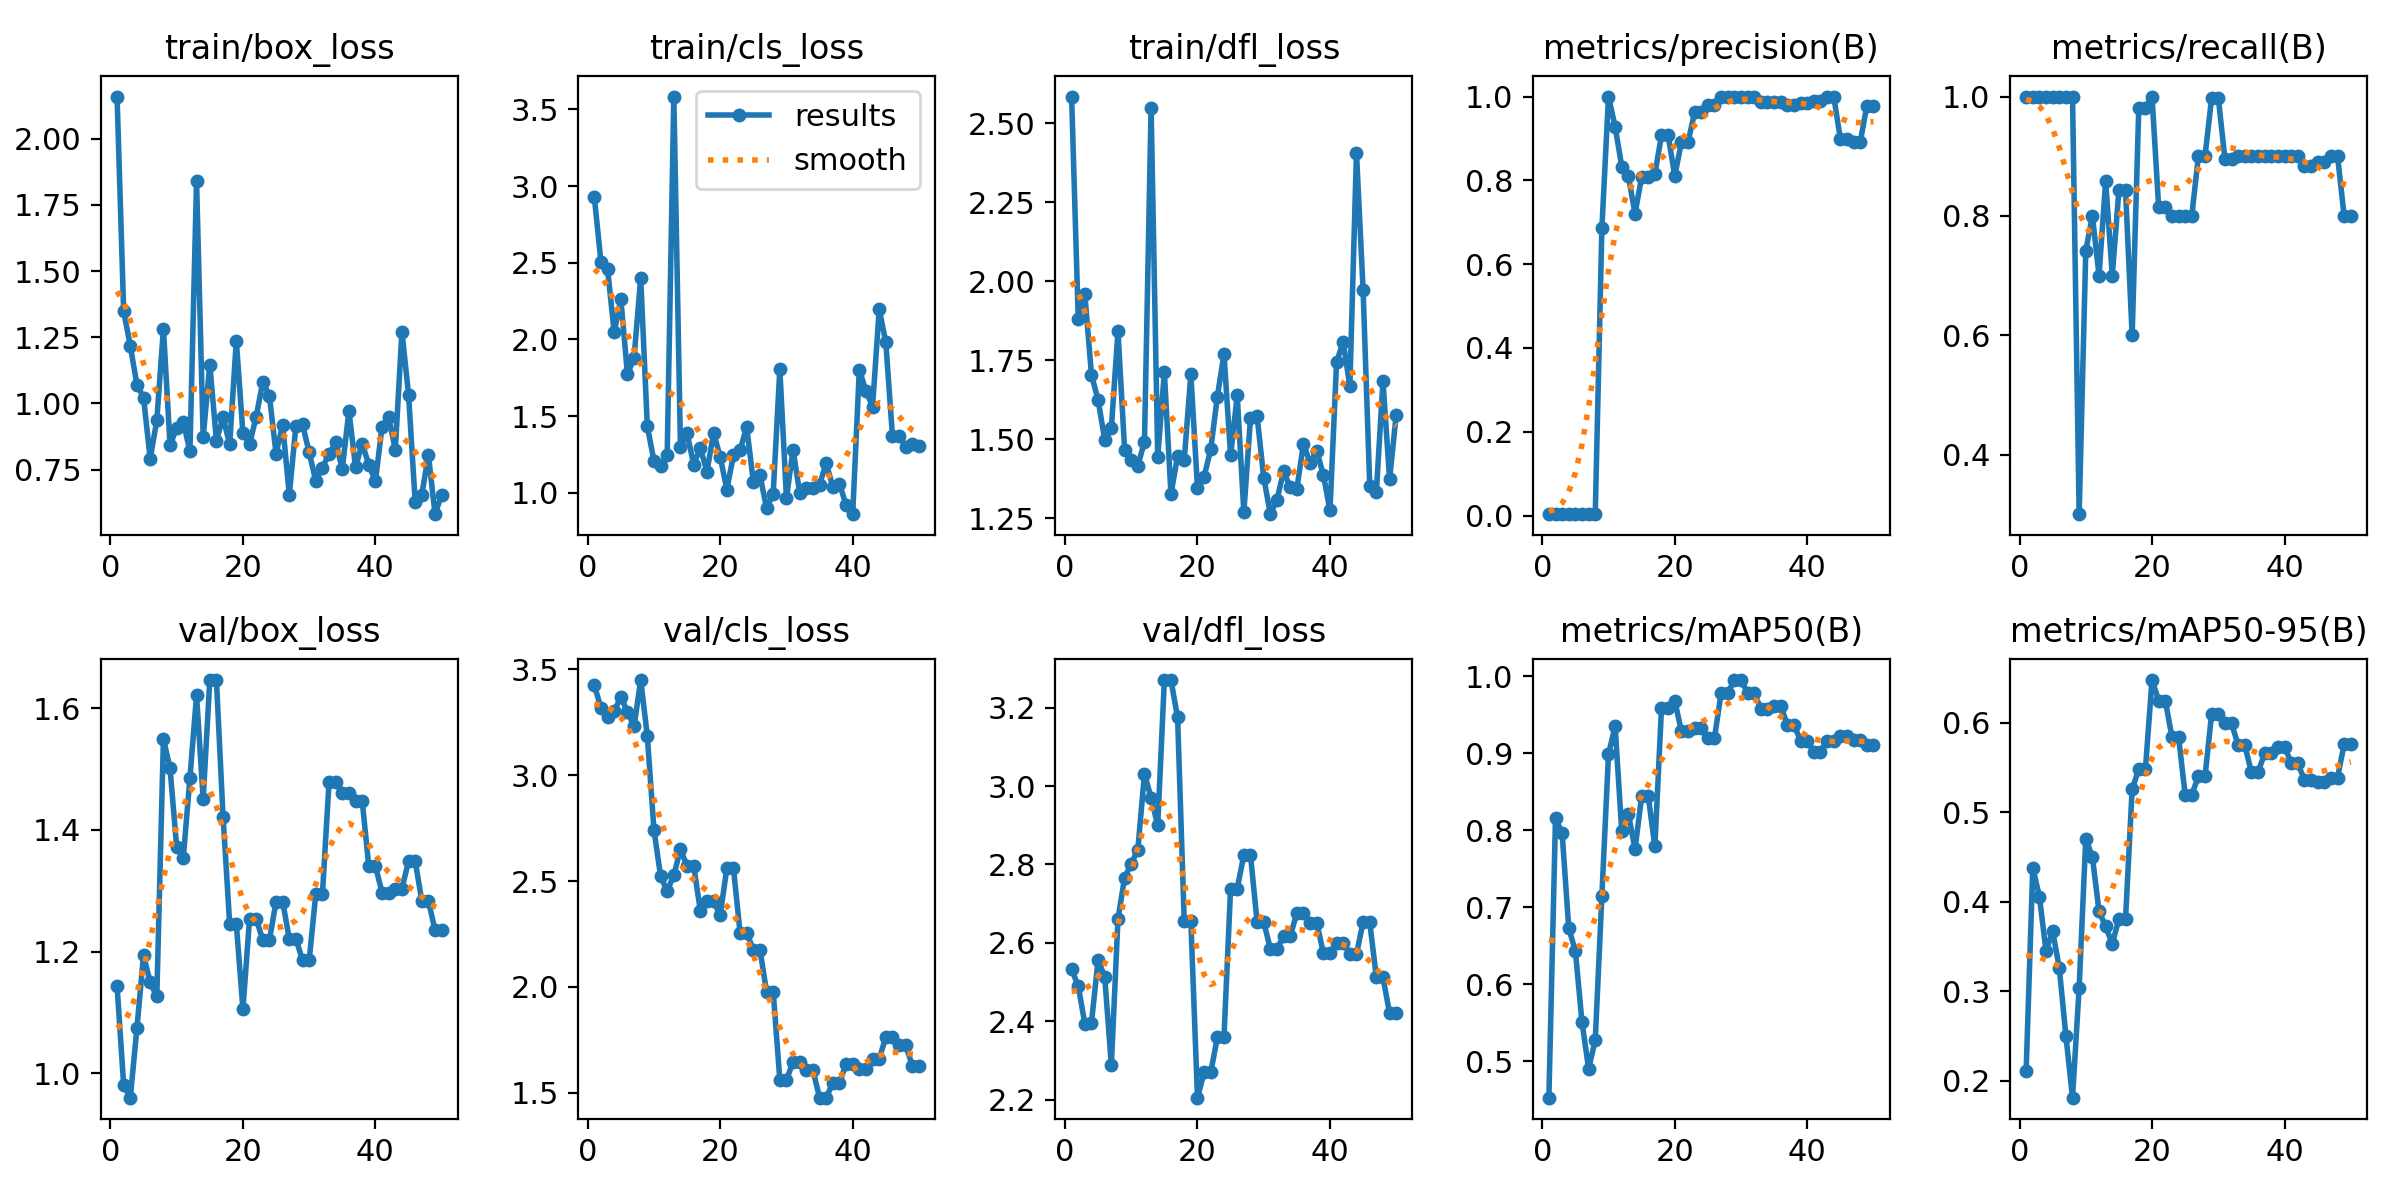

Values plotted in this chart, from the file beside it:
epoch, time, train/box_loss, train/cls_loss, train/dfl_loss, metrics/precision(B), metrics/recall(B), metrics/mAP50(B), metrics/mAP50-95(B), val/box_loss, val/cls_loss, val/dfl_loss, lr/pg0, lr/pg1, lr/pg2
1, 18.17, 2.159, 2.928, 2.585, 0.00333, 1, 0.4527, 0.2115, 1.144, 3.424, 2.533, 6e-05, 6e-05, 6e-05
2, 31.03, 1.348, 2.507, 1.881, 0.00333, 1, 0.8161, 0.4378, 0.9806, 3.318, 2.49, 0.0001372, 0.0001372, 0.0001372
3, 40.87, 1.217, 2.459, 1.959, 0.00333, 1, 0.796, 0.4058, 0.9599, 3.273, 2.394, 0.0002113, 0.0002113, 0.0002113
4, 52.17, 1.071, 2.047, 1.703, 0.00333, 1, 0.6729, 0.345, 1.074, 3.302, 2.397, 0.0002822, 0.0002822, 0.0002822
5, 63.15, 1.022, 2.264, 1.624, 0.00333, 1, 0.6432, 0.3674, 1.194, 3.369, 2.557, 0.0003499, 0.0003499, 0.0003499
6, 73.88, 0.7911, 1.773, 1.498, 0.00333, 1, 0.5506, 0.326, 1.149, 3.299, 2.513, 0.0004145, 0.0004145, 0.0004145
7, 84.76, 0.9361, 1.882, 1.535, 0.00333, 1, 0.4903, 0.2503, 1.126, 3.23, 2.289, 0.0004758, 0.0004758, 0.0004758
8, 95.14, 1.282, 2.4, 1.841, 0.00333, 1, 0.5273, 0.1812, 1.549, 3.449, 2.661, 0.0005341, 0.0005341, 0.0005341
9, 105.6, 0.8429, 1.434, 1.467, 0.6857, 0.3, 0.7148, 0.3042, 1.501, 3.185, 2.767, 0.0005891, 0.0005891, 0.0005891
10, 116.5, 0.9068, 1.208, 1.434, 1, 0.7415, 0.899, 0.4704, 1.371, 2.742, 2.801, 0.000641, 0.000641, 0.000641
11, 128, 0.9302, 1.175, 1.416, 0.9281, 0.8, 0.935, 0.4498, 1.354, 2.523, 2.838, 0.0006897, 0.0006897, 0.0006897
12, 139.8, 0.8191, 1.25, 1.492, 0.8329, 0.7, 0.7987, 0.3891, 1.485, 2.452, 3.031, 0.0007353, 0.0007353, 0.0007353
13, 151.8, 1.839, 3.584, 2.548, 0.8106, 0.8581, 0.8213, 0.3724, 1.621, 2.529, 2.97, 0.0007776, 0.0007776, 0.0007776
14, 162.8, 0.8723, 1.302, 1.444, 0.7205, 0.7, 0.7751, 0.3529, 1.451, 2.65, 2.9, 0.0008169, 0.0008169, 0.0008169
15, 174.1, 1.146, 1.389, 1.712, 0.8078, 0.8428, 0.844, 0.3806, 1.646, 2.572, 3.27, 0.0008529, 0.0008529, 0.0008529
16, 185.4, 0.8594, 1.185, 1.326, 0.8078, 0.8428, 0.844, 0.3806, 1.646, 2.572, 3.27, 0.0008858, 0.0008858, 0.0008858
17, 197, 0.9473, 1.293, 1.447, 0.8155, 0.6, 0.779, 0.5256, 1.422, 2.361, 3.175, 0.0009155, 0.0009155, 0.0009155
18, 212.3, 0.8453, 1.138, 1.434, 0.9074, 0.9813, 0.9586, 0.5479, 1.246, 2.404, 2.656, 0.000942, 0.000942, 0.000942
19, 225.2, 1.237, 1.391, 1.705, 0.9074, 0.9813, 0.9586, 0.5479, 1.246, 2.404, 2.656, 0.0009654, 0.0009654, 0.0009654
20, 237.1, 0.8878, 1.235, 1.346, 0.8107, 1, 0.9683, 0.6474, 1.105, 2.34, 2.206, 0.0009856, 0.0009856, 0.0009856
21, 248.4, 0.8464, 1.022, 1.381, 0.8905, 0.8147, 0.9285, 0.6246, 1.254, 2.56, 2.27, 0.001003, 0.001003, 0.001003
22, 259.7, 0.9496, 1.245, 1.467, 0.8905, 0.8147, 0.9285, 0.6246, 1.254, 2.56, 2.27, 0.001017, 0.001017, 0.001017
23, 272, 1.082, 1.277, 1.635, 0.9627, 0.8, 0.9325, 0.5842, 1.219, 2.257, 2.359, 0.001027, 0.001027, 0.001027
24, 283.4, 1.029, 1.43, 1.768, 0.9627, 0.8, 0.9325, 0.5842, 1.219, 2.257, 2.359, 0.001035, 0.001035, 0.001035
25, 295.9, 0.8106, 1.073, 1.449, 0.9791, 0.8, 0.9198, 0.5196, 1.282, 2.175, 2.738, 0.001039, 0.001039, 0.001039
26, 308.6, 0.9189, 1.117, 1.638, 0.9791, 0.8, 0.9198, 0.5196, 1.282, 2.175, 2.738, 0.00101, 0.00101, 0.00101
27, 331.2, 0.6545, 0.8987, 1.269, 0.9977, 0.9, 0.9783, 0.5399, 1.221, 1.978, 2.824, 0.0009704, 0.0009704, 0.0009704
28, 350.9, 0.9159, 0.9952, 1.566, 0.9977, 0.9, 0.9783, 0.5399, 1.221, 1.978, 2.824, 0.0009308, 0.0009308, 0.0009308
29, 364.5, 0.9206, 1.806, 1.572, 1, 0.9981, 0.995, 0.6097, 1.186, 1.562, 2.654, 0.0008912, 0.0008912, 0.0008912
30, 376.9, 0.8153, 0.9682, 1.378, 1, 0.9981, 0.995, 0.6097, 1.186, 1.562, 2.654, 0.0008516, 0.0008516, 0.0008516
31, 389.2, 0.7064, 1.279, 1.262, 1, 0.896, 0.9783, 0.599, 1.295, 1.646, 2.585, 0.000812, 0.000812, 0.000812
32, 402.5, 0.7579, 1, 1.308, 1, 0.896, 0.9783, 0.599, 1.295, 1.646, 2.585, 0.0007724, 0.0007724, 0.0007724
33, 414.8, 0.8091, 1.033, 1.398, 0.9868, 0.9, 0.9575, 0.5749, 1.478, 1.606, 2.618, 0.0007328, 0.0007328, 0.0007328
34, 425.4, 0.8528, 1.029, 1.348, 0.9868, 0.9, 0.9575, 0.5749, 1.478, 1.606, 2.618, 0.0006932, 0.0006932, 0.0006932
35, 435.8, 0.7528, 1.054, 1.343, 0.9871, 0.9, 0.9617, 0.5445, 1.46, 1.477, 2.676, 0.0006536, 0.0006536, 0.0006536
36, 446.2, 0.9723, 1.193, 1.486, 0.9871, 0.9, 0.9617, 0.5445, 1.46, 1.477, 2.676, 0.000614, 0.000614, 0.000614
37, 456.5, 0.759, 1.04, 1.424, 0.9809, 0.9, 0.9367, 0.5656, 1.448, 1.547, 2.652, 0.0005744, 0.0005744, 0.0005744
38, 467.1, 0.8485, 1.06, 1.463, 0.9809, 0.9, 0.9367, 0.5656, 1.448, 1.547, 2.652, 0.0005348, 0.0005348, 0.0005348
39, 478.1, 0.7688, 0.9198, 1.387, 0.9841, 0.9, 0.9163, 0.5731, 1.34, 1.636, 2.574, 0.0004952, 0.0004952, 0.0004952
40, 488.3, 0.7065, 0.8611, 1.274, 0.9841, 0.9, 0.9163, 0.5731, 1.34, 1.636, 2.574, 0.0004556, 0.0004556, 0.0004556
41, 498.7, 0.9124, 1.804, 1.744, 0.9891, 0.9, 0.9011, 0.5549, 1.297, 1.612, 2.601, 0.000416, 0.000416, 0.000416
42, 508.8, 0.95, 1.663, 1.808, 0.9891, 0.9, 0.9011, 0.5549, 1.297, 1.612, 2.601, 0.0003764, 0.0003764, 0.0003764
43, 518.9, 0.8246, 1.563, 1.667, 1, 0.8829, 0.9163, 0.5356, 1.303, 1.661, 2.571, 0.0003368, 0.0003368, 0.0003368
44, 529.2, 1.271, 2.197, 2.407, 1, 0.8829, 0.9163, 0.5356, 1.303, 1.661, 2.571, 0.0002972, 0.0002972, 0.0002972
45, 539.8, 1.034, 1.981, 1.972, 0.899, 0.8906, 0.922, 0.5333, 1.348, 1.763, 2.653, 0.0002576, 0.0002576, 0.0002576
46, 551.8, 0.6284, 1.371, 1.353, 0.899, 0.8906, 0.922, 0.5333, 1.348, 1.763, 2.653, 0.000218, 0.000218, 0.000218
47, 563.4, 0.6558, 1.371, 1.332, 0.8918, 0.9, 0.9173, 0.5383, 1.284, 1.724, 2.512, 0.0001784, 0.0001784, 0.0001784
48, 574.4, 0.8051, 1.302, 1.684, 0.8918, 0.9, 0.9173, 0.5383, 1.284, 1.724, 2.512, 0.0001388, 0.0001388, 0.0001388
49, 587.6, 0.5818, 1.322, 1.373, 0.9779, 0.8, 0.9113, 0.576, 1.235, 1.629, 2.421, 9.92e-05, 9.92e-05, 9.92e-05
50, 598.2, 0.6558, 1.305, 1.578, 0.9779, 0.8, 0.9113, 0.576, 1.235, 1.629, 2.421, 5.96e-05, 5.96e-05, 5.96e-05
